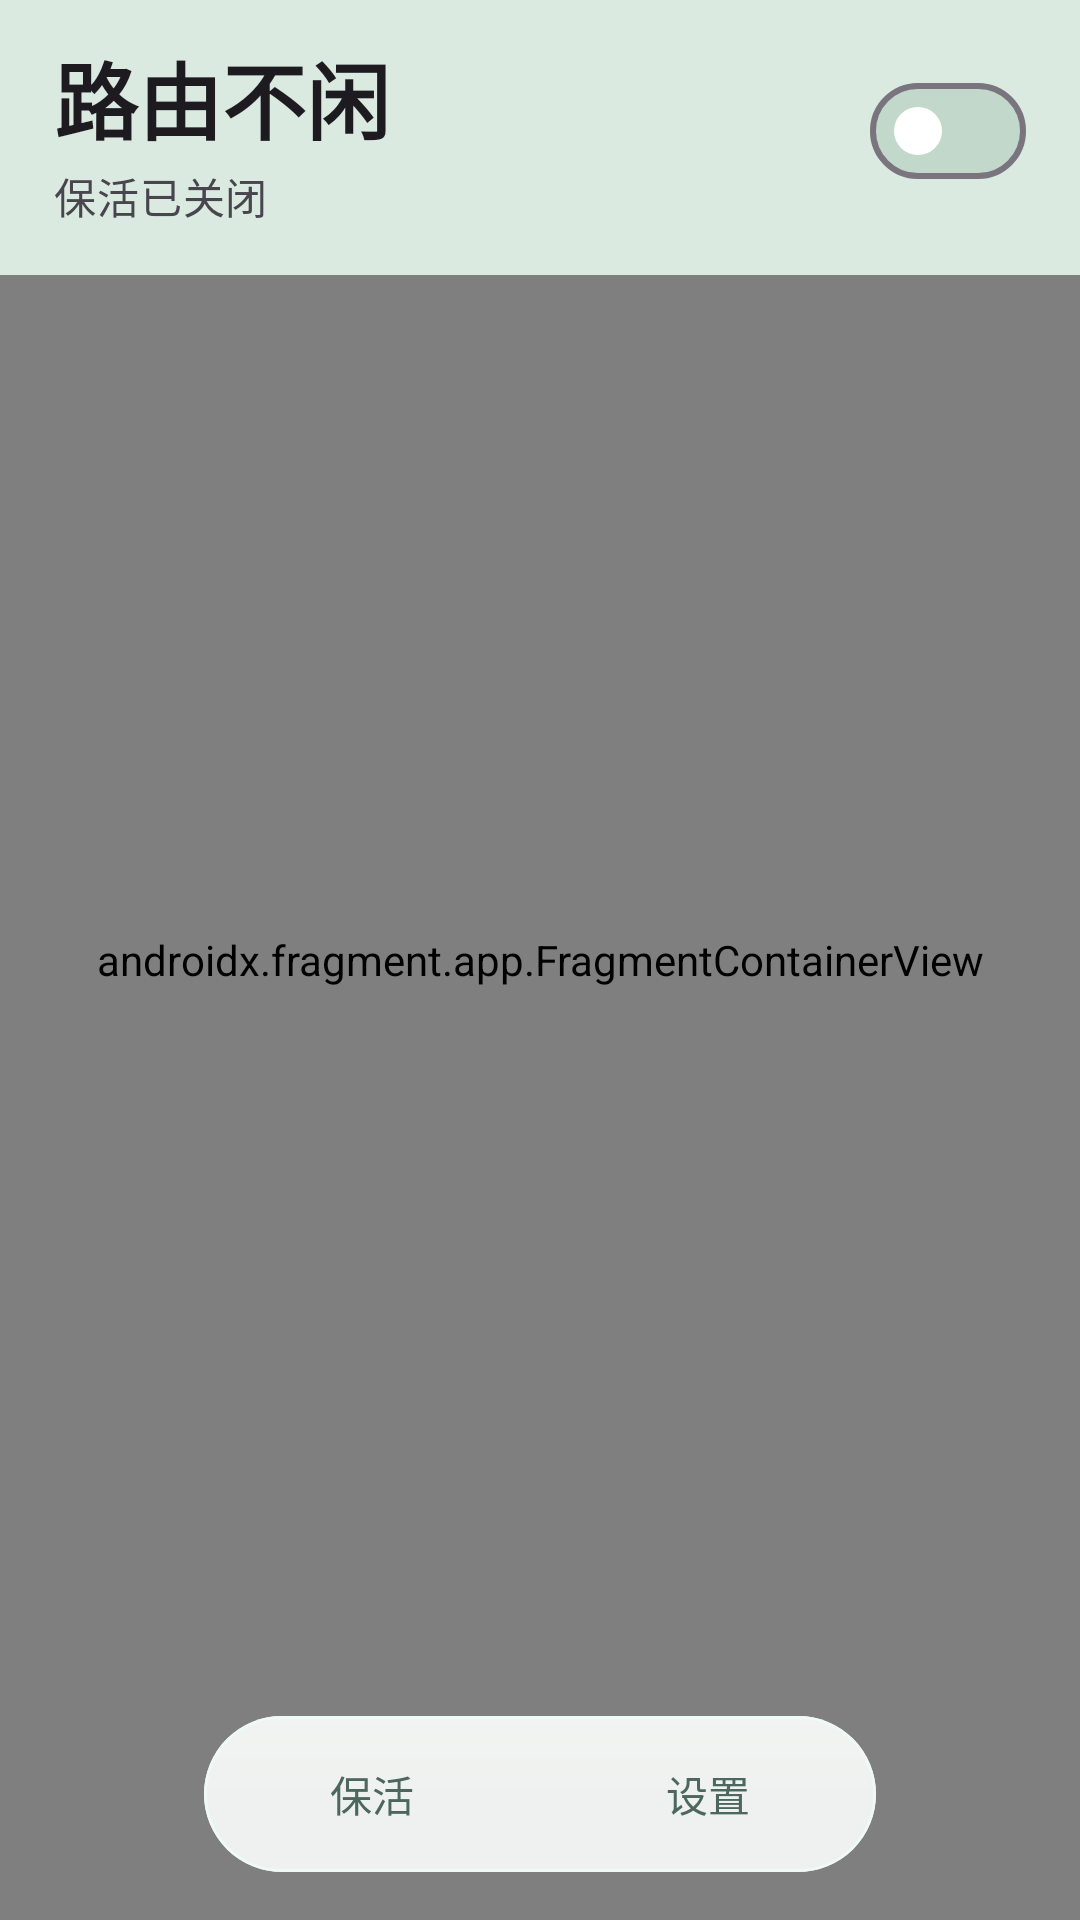

Produce the Android XML layout that renders to this screen, including the resource entries it uses.
<!-- AndroidManifest.xml: activity theme Theme.RouterKeepAlive -->
<!-- res/layout/activity_main.xml -->
<?xml version="1.0" encoding="utf-8"?>
<FrameLayout xmlns:android="http://schemas.android.com/apk/res/android"
    xmlns:app="http://schemas.android.com/apk/res-auto"
    xmlns:tools="http://schemas.android.com/tools"
    android:id="@+id/root"
    android:layout_width="match_parent"
    android:layout_height="match_parent"
    android:background="@drawable/bg_page_gradient"
    android:fitsSystemWindows="false"
    tools:context=".MainActivity">

    
    <androidx.fragment.app.FragmentContainerView
        android:id="@+id/nav_host"
        android:name="androidx.navigation.fragment.NavHostFragment"
        android:layout_width="match_parent"
        android:layout_height="match_parent"
        app:defaultNavHost="true"
        app:navGraph="@navigation/nav_graph" />

    
    <LinearLayout
        android:id="@+id/header"
        android:layout_width="match_parent"
        android:layout_height="wrap_content"
        android:background="@drawable/bg_glass_header"
        android:elevation="@dimen/header_elevation"
        android:gravity="center_vertical"
        android:minHeight="@dimen/header_height"
        android:orientation="horizontal"
        android:paddingHorizontal="@dimen/header_padding_horizontal"
        android:paddingTop="@dimen/header_padding_top"
        android:paddingBottom="@dimen/header_padding_bottom">

        <LinearLayout
            android:layout_width="0dp"
            android:layout_height="wrap_content"
            android:layout_weight="1"
            android:orientation="vertical">

            <TextView
                android:id="@+id/header_title"
                android:layout_width="match_parent"
                android:layout_height="wrap_content"
                android:letterSpacing="0"
                android:maxLines="1"
                android:text="@string/app_name"
                android:textAppearance="?attr/textAppearanceHeadlineMedium"
                android:textStyle="bold"
                android:textColor="?attr/colorOnSurface" />

            <TextView
                android:id="@+id/header_subtitle"
                android:layout_width="match_parent"
                android:layout_height="wrap_content"
                android:layout_marginTop="2dp"
                android:text="@string/keepalive_off_subtitle"
                android:textAppearance="?attr/textAppearanceBodyMedium"
                android:textColor="?attr/colorOnSurfaceVariant" />
        </LinearLayout>

        <com.google.android.material.materialswitch.MaterialSwitch
            android:id="@+id/switch_master"
            android:layout_width="wrap_content"
            android:layout_height="wrap_content"
            android:contentDescription="@string/master_switch_desc"
            android:minWidth="0dp"
            android:minHeight="0dp"
            app:thumbTint="@color/switch_thumb"
            app:trackTint="@color/switch_track" />
    </LinearLayout>

    
    <LinearLayout
        android:id="@+id/dock"
        android:layout_width="wrap_content"
        android:layout_height="wrap_content"
        android:layout_gravity="bottom|center_horizontal"
        android:layout_marginHorizontal="@dimen/dock_margin"
        android:layout_marginBottom="@dimen/dock_margin"
        android:background="@drawable/bg_dock"
        android:elevation="@dimen/dock_elevation"
        android:orientation="horizontal">

        <TextView
            android:id="@+id/tab_keep_alive"
            style="@style/Widget.RouterKeepAlive.DockTab"
            android:layout_width="@dimen/dock_tab_width"
            android:layout_height="@dimen/dock_tab_height"
            android:background="@drawable/bg_dock_tab"
            android:gravity="center"
            android:text="@string/tab_keep_alive"
            android:textColor="@color/dock_tab_text" />

        <TextView
            android:id="@+id/tab_settings"
            style="@style/Widget.RouterKeepAlive.DockTab"
            android:layout_width="@dimen/dock_tab_width"
            android:layout_height="@dimen/dock_tab_height"
            android:background="@drawable/bg_dock_tab"
            android:gravity="center"
            android:text="@string/tab_settings"
            android:textColor="@color/dock_tab_text" />
    </LinearLayout>
</FrameLayout>
<!-- resources referenced by this layout -->
<resources>
  <dimen name="dock_elevation">0dp</dimen>
  <dimen name="dock_margin">16dp</dimen>
  <dimen name="dock_tab_height">52dp</dimen>
  <dimen name="dock_tab_width">112dp</dimen>
  <dimen name="header_elevation">0dp</dimen>
  <dimen name="header_height">88dp</dimen>
  <dimen name="header_padding_bottom">16dp</dimen>
  <dimen name="header_padding_horizontal">18dp</dimen>
  <dimen name="header_padding_top">12dp</dimen>
  <!-- drawable bg_glass_header (drawable) -->
  <?xml version="1.0" encoding="utf-8"?>
  <layer-list xmlns:android="http://schemas.android.com/apk/res/android">
      <item>
          <shape android:shape="rectangle">
              <solid android:color="@color/page_top" />
          </shape>
      </item>
      <item>
          <shape android:shape="rectangle">
              <solid android:color="@color/glass_card" />
          </shape>
      </item>
      <item android:bottom="0dp">
          <shape android:shape="rectangle">
              <solid android:color="@color/glass_border" />
              <size android:height="1dp" />
          </shape>
      </item>
  </layer-list>
  <!-- drawable bg_page_gradient (drawable) -->
  <?xml version="1.0" encoding="utf-8"?>
  <shape xmlns:android="http://schemas.android.com/apk/res/android"
      android:shape="rectangle">
      <gradient
          android:angle="270"
          android:startColor="@color/page_top"
          android:endColor="@color/page_bottom"
          android:type="linear" />
  </shape>
  <string name="app_name">路由不闲</string>
  <string name="keepalive_off_subtitle">保活已关闭</string>
  <string name="master_switch_desc">保活总开关</string>
  <string name="tab_keep_alive">保活</string>
  <string name="tab_settings">设置</string>
  <style name="Widget.RouterKeepAlive.DockTab" parent="TextAppearance.RouterKeepAlive.DockTab" />
  <dimen name="dock_radius">32dp</dimen>
  <color name="glass_card">#EAF9FCFA</color>
  <color name="glass_sheen_mid">#0DFFFFFF</color>
  <color name="glass_sheen_top">#38FFFFFF</color>
  <color name="glass_sheen_rim">#FFEFF9F5</color>
  <color name="dock_tab_ripple">#80176149</color>
  <color name="dock_tab_selected">#66176149</color>
  <color name="page_top">#F9FBF9</color>
  <color name="glass_border">#BFD2E5DA</color>
  <color name="page_bottom">#E7F2ED</color>
  <style name="TextAppearance.RouterKeepAlive.DockTab" parent="TextAppearance.Material3.LabelLarge">
          <item name="android:textSize">14sp</item>
          <item name="android:letterSpacing">0</item>
          <item name="android:includeFontPadding">false</item>
      </style>
  <color name="md_light_primary">#176149</color>
  <color name="md_light_on_primary">#FFFFFFFF</color>
  <color name="md_light_primary_container">#EAF3F9F5</color>
  <color name="md_light_on_primary_container">#173A30</color>
  <color name="md_light_secondary">#4C685E</color>
  <color name="md_light_on_secondary">#FFFFFFFF</color>
  <color name="md_light_secondary_container">#EAF3F9F5</color>
  <color name="md_light_on_secondary_container">#173A30</color>
  <color name="md_light_background">#F9FBF9</color>
  <color name="md_light_on_background">#173A30</color>
  <color name="md_light_surface">#F9FBF9</color>
  <color name="md_light_on_surface">#173A30</color>
  <color name="md_light_surface_variant">#E7F2ED</color>
  <color name="md_light_on_surface_variant">#4C685E</color>
  <color name="md_light_surface_container">#EAF9FCFA</color>
  <color name="md_light_surface_container_high">#EAF3F9F5</color>
  <color name="md_light_surface_container_highest">#E7F2ED</color>
  <color name="md_light_outline">#BFD2E5DA</color>
  <color name="md_light_outline_variant">#D8E5E0</color>
  <color name="md_light_error">#A64955</color>
  <color name="md_light_on_error">#FFFFFFFF</color>
  <color name="md_light_error_container">#F7DDE0</color>
  <color name="md_light_on_error_container">#4A151D</color>
</resources>
